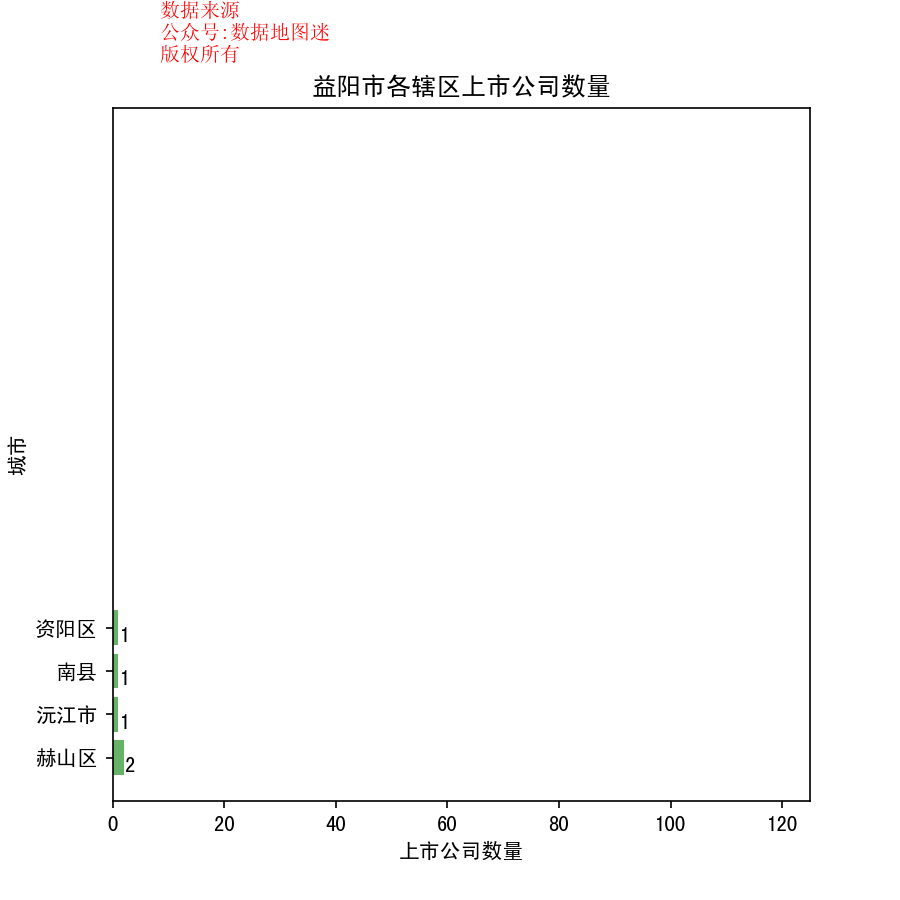

Data behind this chart, as committed beside it:
省, 市, 区县, 公司简称, 公司全名, 行业, 2017前3季度销售额(万）, 利润(万）, 利润率, 股票代码, 注册地址, 办公地址, 官网, 上市日期
湖南省, 益阳市, 资阳区, 奥士康, 奥士康科技股份有限公司, 电子设备, 122575, 13899, 11.30%, 奥士康(002913), 湖南省益阳市资阳区长春工业园龙塘村, 湖南省益阳市资阳区长春工业园龙塘村, www.askpcb.com, 2017/12/1
湖南省, 益阳市, 沅江市, 太阳鸟, 太阳鸟游艇股份有限公司, 商用运载工具与车辆, 42948, 1832, 4.30%, 太阳鸟(300123), 湖南省沅江市游艇工业园, 湖南省沅江市石矶湖大堤路, www.cnsunbird.com, 2010/9/28
湖南省, 益阳市, 南县, 克明面业, 克明面业股份有限公司, 食品生产（IV）, 159790, 11548, 7.20%, 克明面业(002661), 湖南省南县兴盛大道工业园1号, 湖南省南县兴盛大道工业园1号, www.kemen.net.cn, 2012/3/16
湖南省, 益阳市, 赫山区, 汉森制药, 湖南汉森制药股份有限公司, 制药, 59561, 7675, 12.90%, 汉森制药(002412), 湖南省益阳市银城南路龙岭工业园, 湖南省益阳市银城南路龙岭工业园, www.hansenzy.com, 2010/5/25
湖南省, 益阳市, 赫山区, 艾华集团, 湖南艾华集团股份有限公司, 电子电气组件与设备, 126178, 26239, 20.80%, 艾华集团(603989), 湖南省益阳市桃花仑东路（紫竹路南侧）, 湖南省益阳市桃花仑东路（紫竹路南侧）, www.aihuaglobal.com, 2015/5/15
